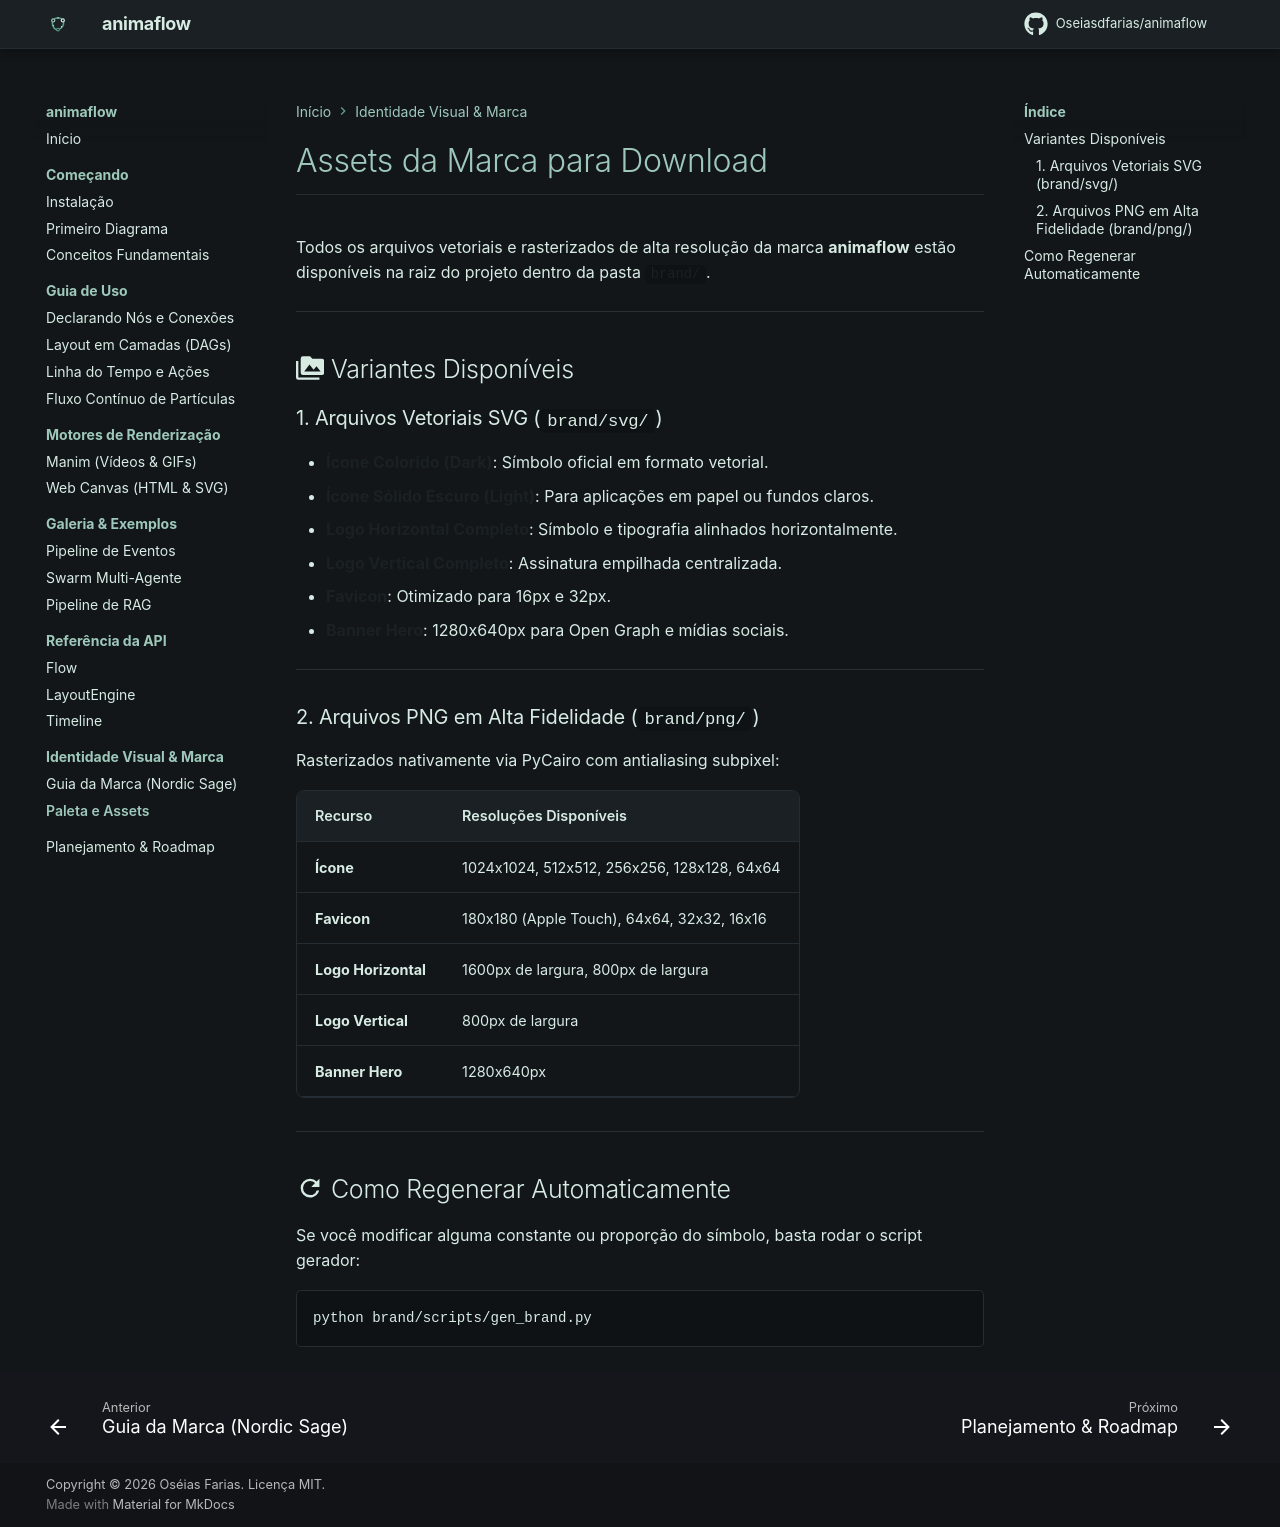

repository: Oseiasdfarias/animaflow · page: brand/assets/index.html · generator: mkdocs

# Assets da Marca para Download

Todos os arquivos vetoriais e rasterizados de alta resolução da marca **animaflow** estão disponíveis na raiz do projeto dentro da pasta [`brand/`](https://github.com/Oseiasdfarias/animaflow/tree/main/brand).

---

## :material-folder-multiple-image: Variantes Disponíveis

### 1. Arquivos Vetoriais SVG (`brand/svg/`)

- **[Ícone Colorido (Dark)](../brand/svg/icone.svg)**: Símbolo oficial em formato vetorial.
- **[Ícone Sólido Escuro (Light)](../brand/svg/icone-solido.svg)**: Para aplicações em papel ou fundos claros.
- **[Logo Horizontal Completo](../brand/svg/logo-horizontal.svg)**: Símbolo e tipografia alinhados horizontalmente.
- **[Logo Vertical Completo](../brand/svg/logo-vertical.svg)**: Assinatura empilhada centralizada.
- **[Favicon](../brand/svg/favicon.svg)**: Otimizado para 16px e 32px.
- **[Banner Hero](../brand/svg/banner-hero.svg)**: 1280x640px para Open Graph e mídias sociais.

---

### 2. Arquivos PNG em Alta Fidelidade (`brand/png/`)

Rasterizados nativamente via PyCairo com antialiasing subpixel:

| Recurso | Resoluções Disponíveis |
| --- | --- |
| **Ícone** | 1024x1024, 512x512, 256x256, 128x128, 64x64 |
| **Favicon** | 180x180 (Apple Touch), 64x64, 32x32, 16x16 |
| **Logo Horizontal** | 1600px de largura, 800px de largura |
| **Logo Vertical** | 800px de largura |
| **Banner Hero** | 1280x640px |

---

## :material-refresh: Como Regenerar Automaticamente

Se você modificar alguma constante ou proporção do símbolo, basta rodar o script gerador:

```bash
python brand/scripts/gen_brand.py
```
